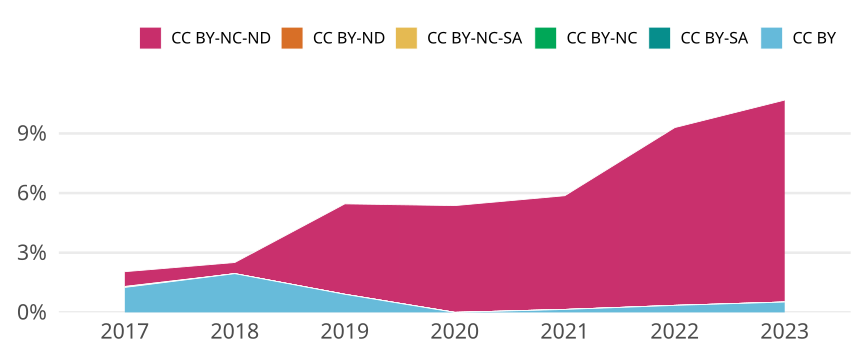

Data behind this chart, as committed beside it:
cr_year, jn_all, cc, cc_total, prop
2017, 2150, CC BY, 27, 0.01256
2017, 2150, CC BY-SA, 0, 0
2017, 2150, CC BY-NC, 0, 0
2017, 2150, CC BY-NC-SA, 1, 4.6511627906976747e-4
2017, 2150, CC BY-ND, 0, 0
2017, 2150, CC BY-NC-ND, 16, 0.007442
2018, 2670, CC BY, 52, 0.01948
2018, 2670, CC BY-SA, 0, 0
2018, 2670, CC BY-NC, 0, 0
2018, 2670, CC BY-NC-SA, 0, 0
2018, 2670, CC BY-ND, 0, 0
2018, 2670, CC BY-NC-ND, 15, 0.005618
2019, 1759, CC BY, 16, 0.009096
2019, 1759, CC BY-SA, 0, 0
2019, 1759, CC BY-NC, 0, 0
2019, 1759, CC BY-NC-SA, 0, 0
2019, 1759, CC BY-ND, 0, 0
2019, 1759, CC BY-NC-ND, 80, 0.04548
2020, 1918, CC BY, 0, 0
2020, 1918, CC BY-SA, 0, 0
2020, 1918, CC BY-NC, 0, 0
2020, 1918, CC BY-NC-SA, 0, 0
2020, 1918, CC BY-ND, 0, 0
2020, 1918, CC BY-NC-ND, 103, 0.0537
2021, 2011, CC BY, 3, 0.001492
2021, 2011, CC BY-SA, 0, 0
2021, 2011, CC BY-NC, 0, 0
2021, 2011, CC BY-NC-SA, 0, 0
2021, 2011, CC BY-ND, 0, 0
2021, 2011, CC BY-NC-ND, 115, 0.05719
2022, 1700, CC BY, 6, 0.003529
2022, 1700, CC BY-SA, 0, 0
2022, 1700, CC BY-NC, 0, 0
2022, 1700, CC BY-NC-SA, 0, 0
2022, 1700, CC BY-ND, 0, 0
2022, 1700, CC BY-NC-ND, 152, 0.08941
2023, 768, CC BY, 4, 0.005208
2023, 768, CC BY-SA, 0, 0
2023, 768, CC BY-NC, 0, 0
2023, 768, CC BY-NC-SA, 0, 0
2023, 768, CC BY-ND, 0, 0
2023, 768, CC BY-NC-ND, 78, 0.1016
